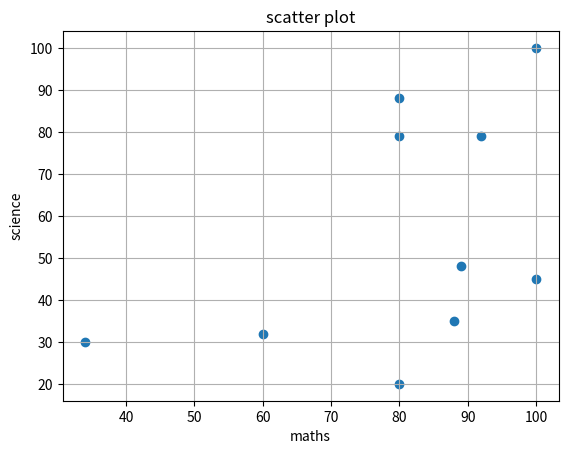

The matplotlib source for this figure:
import matplotlib.pyplot as plt
import numpy as np
maths=np.array([88,92,80,89,100,80,60,100,80,34])
science=np.array([35,79,79,48,100,88,32,45,20,30])
plt.xlabel("maths")
plt.ylabel("science")
plt.title("scatter plot")
plt.scatter(maths,science)
plt.grid(True)
plt.show()
